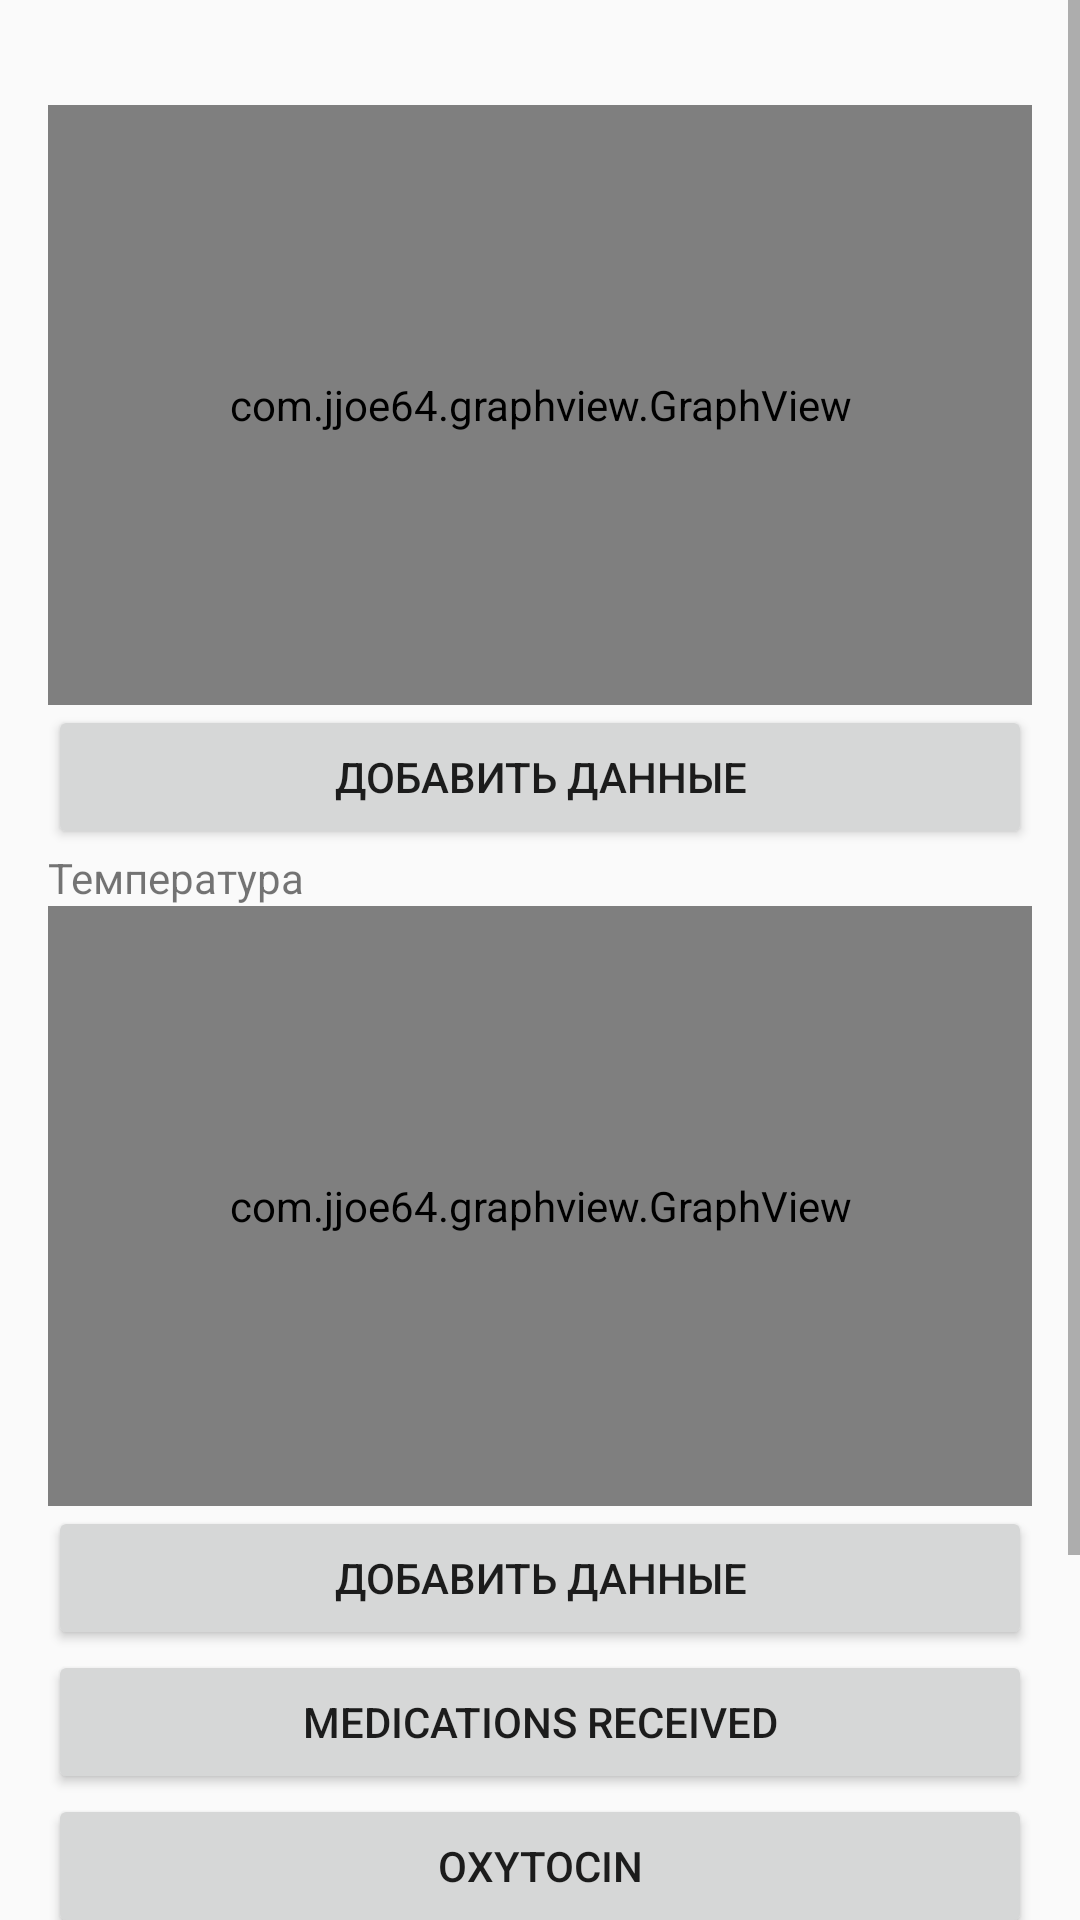

The Android layout XML behind this screen, and the referenced resources:
<!-- AndroidManifest.xml: application theme AppTheme -->
<!-- res/layout/fragment_graph.xml -->
<?xml version="1.0" encoding="utf-8"?>
<ScrollView
    xmlns:android="http://schemas.android.com/apk/res/android"
    android:id="@+id/activity_main"
    android:layout_width="match_parent"
    android:layout_height="match_parent">

    <LinearLayout
        android:orientation="vertical"
        android:layout_margin="@dimen/fab_margin"
        android:layout_width="match_parent"
        android:layout_height="wrap_content">

        <TextView
            android:id="@+id/title_for_grapg"
            android:layout_width="wrap_content"
            android:layout_height="wrap_content" />

        <com.jjoe64.graphview.GraphView
            android:layout_width="match_parent"
            android:layout_height="200dip"
            android:id="@+id/graph_css_ploda" />

        <Button
            android:id="@+id/button_pulse_baby"
            android:text="@string/add_data"
            android:layout_width="match_parent"
            android:layout_height="wrap_content" />

        <TextView
            android:text="@string/temperature"
            android:layout_width="wrap_content"
            android:layout_height="wrap_content" />

        <com.jjoe64.graphview.GraphView
            android:layout_width="match_parent"
            android:layout_height="200dip"
            android:id="@+id/temperature_graph_view" />

        <Button
            android:id="@+id/button_temperature"
            android:text="@string/add_data"
            android:layout_width="match_parent"
            android:layout_height="wrap_content" />

        <Button
            android:id="@+id/button_medications_received"
            android:text="Medications Received"
            android:layout_width="match_parent"
            android:layout_height="wrap_content" />

        <Button
            android:id="@+id/button_oxytocin"
            android:text="Oxytocin"
            android:layout_width="match_parent"
            android:layout_height="wrap_content" />

        <Button
            android:id="@+id/button_pulse_and_pressure"
            android:text="Pulse and pressure"
            android:layout_width="match_parent"
            android:layout_height="wrap_content" />

        <Button
            android:id="@+id/button_urine"
            android:text="Urine"
            android:layout_width="match_parent"
            android:layout_height="wrap_content" />

        <Button
            android:id="@+id/button_uterine_contractions"
            android:text="Uterine contractions"
            android:layout_width="match_parent"
            android:layout_height="wrap_content" />

        </LinearLayout>
</ScrollView>
<!-- resources referenced by this layout -->
<resources>
  <dimen name="fab_margin">16sp</dimen>
  <string name="add_data">Добавить данные</string>
  <string name="temperature">Температура</string>
  <style name="AppTheme" parent="Theme.AppCompat.Light.DarkActionBar">
          
          <item name="colorPrimary">@color/design_default_color_primary</item>
          <item name="colorPrimaryDark">@color/design_snackbar_background_color</item>
          <item name="colorAccent">@color/colorAccent</item>
      </style>
  <!-- not gathered from this repository: default colours our renderer supplied (Android Studio template values) -->
  <color name="colorAccent">#FF03DAC5</color>
</resources>
